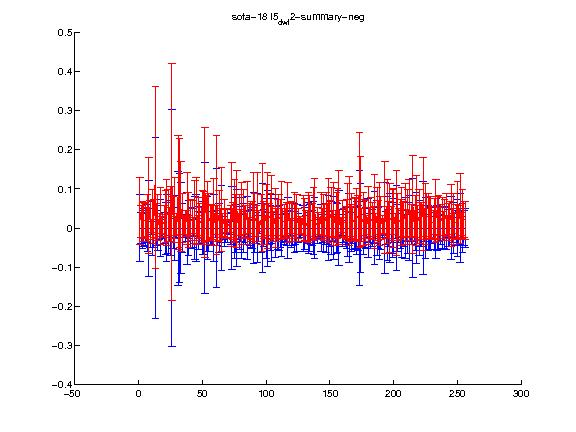

The table this chart was drawn from, first rows:
1.000000, 2.000000, 3.000000, 4.000000, 5.000000, 6.000000, 7.000000, 8.000000, 9.000000, 10.000000, 11.000000, 12.000000, 13.000000, 14.000000, 15.000000, 16.000000, 17.000000, 18.000000, 19.000000, 20.000000, 21.000000, 22.000000, 23.000000, 24.000000
0.04361, 0.01653, 0.0161, 0.02, 0.01954, 0.01526, 0.02527, 0.05778, 0.02025, 0.004339, 0.02947, 0.02437, 0.129, 0.01799, 0.02666, 0.008237, 0.03095, 0.007334, 0.009291, 0.01629, 0.02864, 0.03944, 0.03212, 0.01658
0.08618, 0.04054, 0.05116, 0.04616, 0.04372, 0.03681, 0.06066, 0.1226, 0.04977, 0.01636, 0.06915, 0.04924, 0.2318, 0.04529, 0.05853, 0.02922, 0.07315, 0.02152, 0.02626, 0.04058, 0.06647, 0.0852, 0.06587, 0.03527
